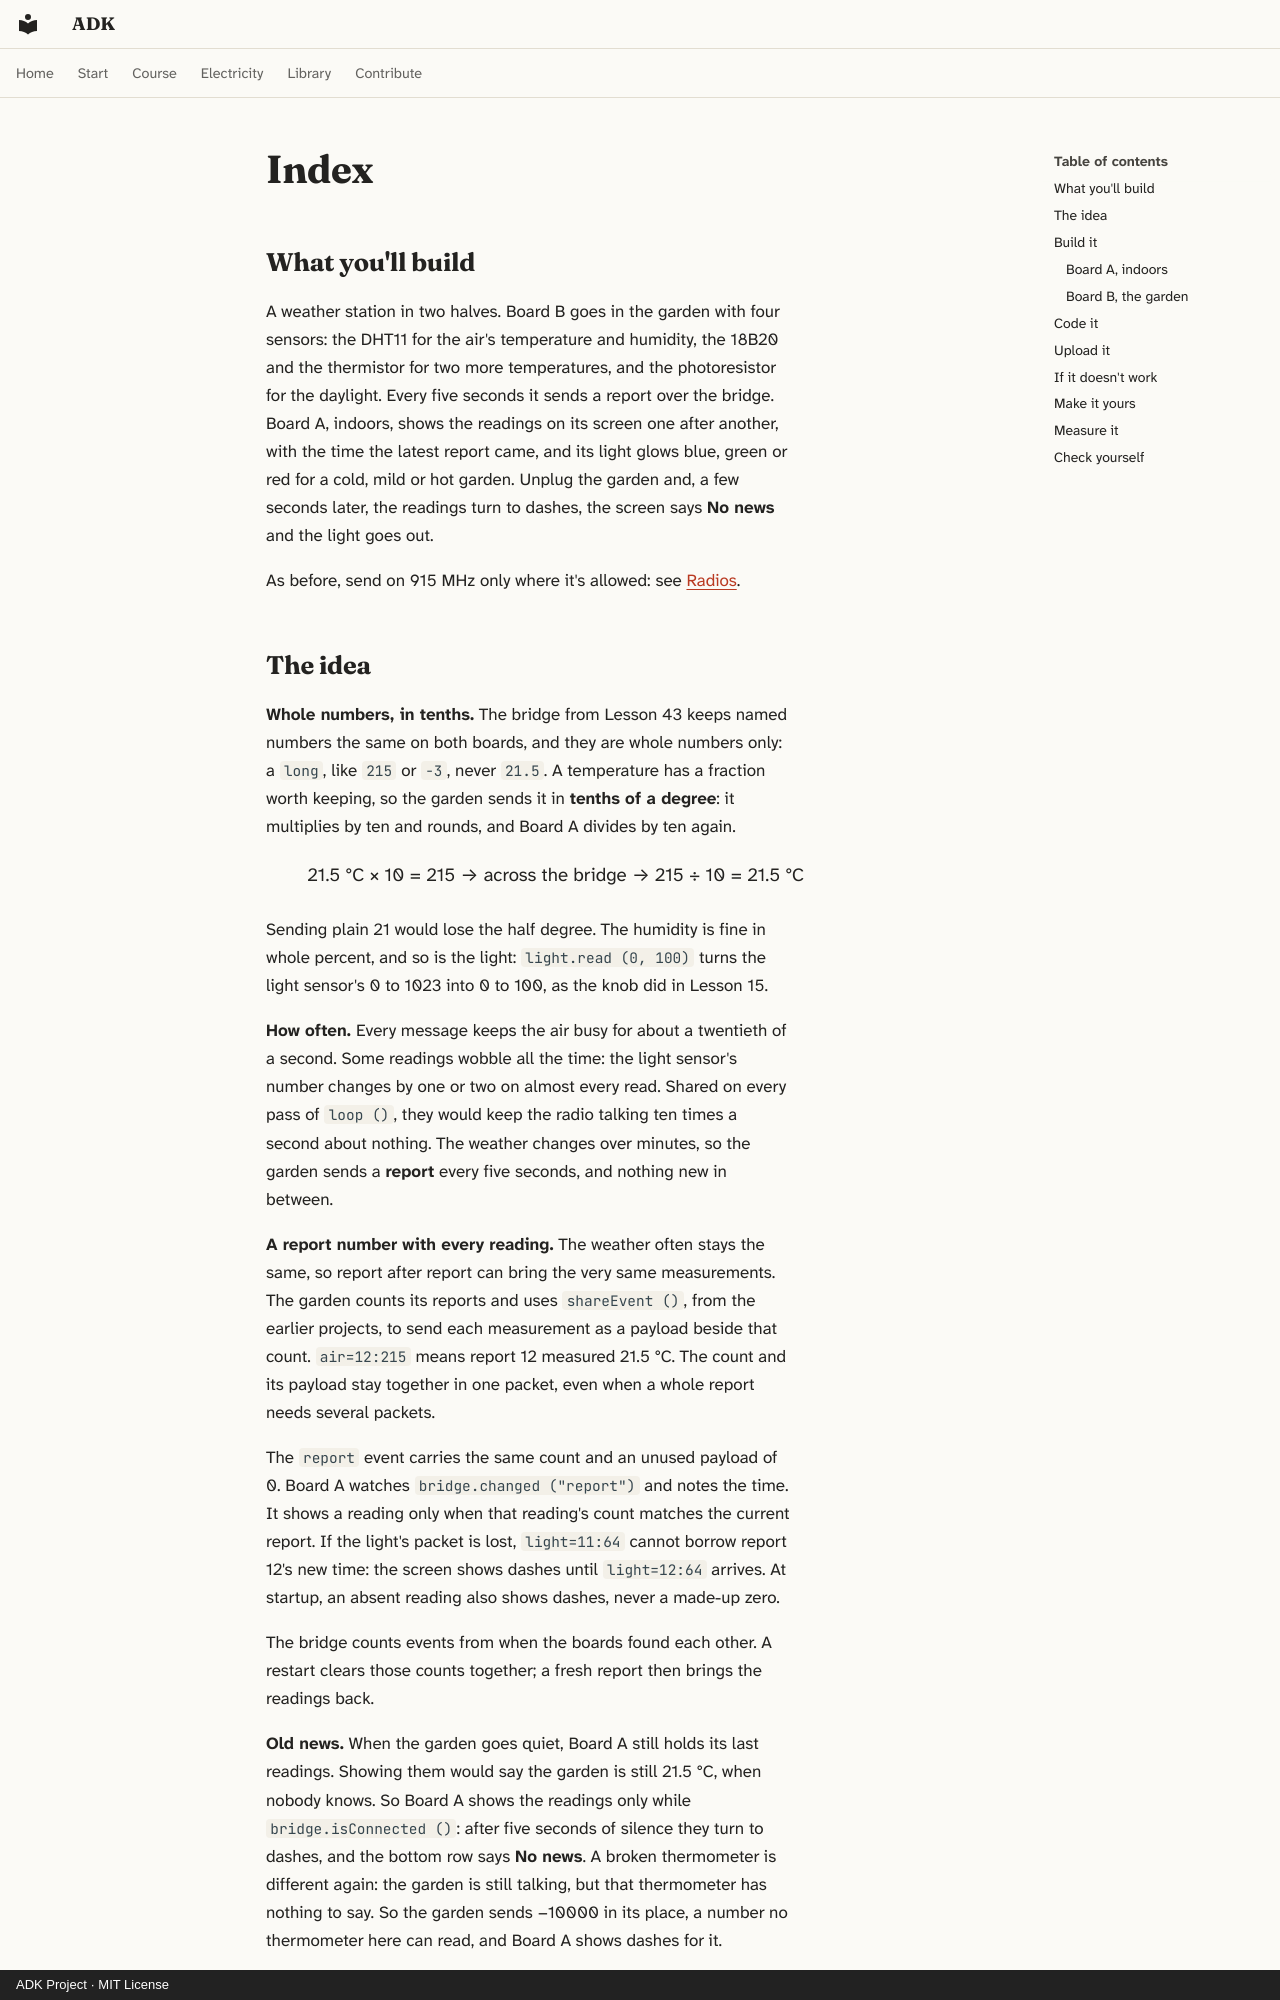

repository: spincyc/adk · page: lessons/046-remote-weather/index.html · generator: mkdocs · copyright: ADK Project · MIT License

---
lesson: 46
promise: Put four sensors in the garden and read them indoors, with the time the latest report came, and dashes when the garden goes quiet.
time: 1½ hours
level: 3
parts:
  - "Board A, indoors: Lesson 45's Board A, with its LoRa modem, divider and screen"
  - "Board A: the DS1307 clock module from Lesson 32, the RGB LED, 3 × 220 Ω resistors (red, red, black, black, brown), 3 jumper wires and 4 female-to-male jumper wires"
  - "Board B, the garden: Lesson 45's Board B, with its LoRa modem and divider (a second Mega and breadboard aren't in one kit, and the modems are an add-on)"
  - "Board B: the DHT11 module, the 18B20 module (37 in 1 kit), the 10 kΩ thermistor and the photoresistor"
  - "Board B: 2 × 10 kΩ resistors (brown, black, black, red, brown), a green LED, a 220 Ω resistor, 9 jumper wires and 6 female-to-male jumper wires"
ideas:
  - Readings as whole numbers, in tenths
  - How often to send
  - A report number, to tell a new report from an old one
  - Saying when the news is old
laws:
  - {law: divider, section: measure-it, for: "Explains A1 falling when the photoresistor is covered"}
  - {law: sampling, section: measure-it, for: "Turns A1's 2.5 V into Light 50%"}
---

## What you'll build

<!-- closeup A -->

A weather station in two halves. Board B goes in the garden with four
sensors: the DHT11 for the air's temperature and humidity, the 18B20 and
the thermistor for two more temperatures, and the photoresistor for the
daylight. Every five seconds it sends a report over the bridge. Board A,
indoors, shows the readings on its screen one after another, with the time
the latest report came, and its light glows blue, green or red for a cold,
mild or hot garden. Unplug the garden and, a few seconds later, the
readings turn to dashes, the screen says **No news** and the light goes
out.

As before, send on 915 MHz only where it's allowed: see
[Radios](../../safety.md#radios).
